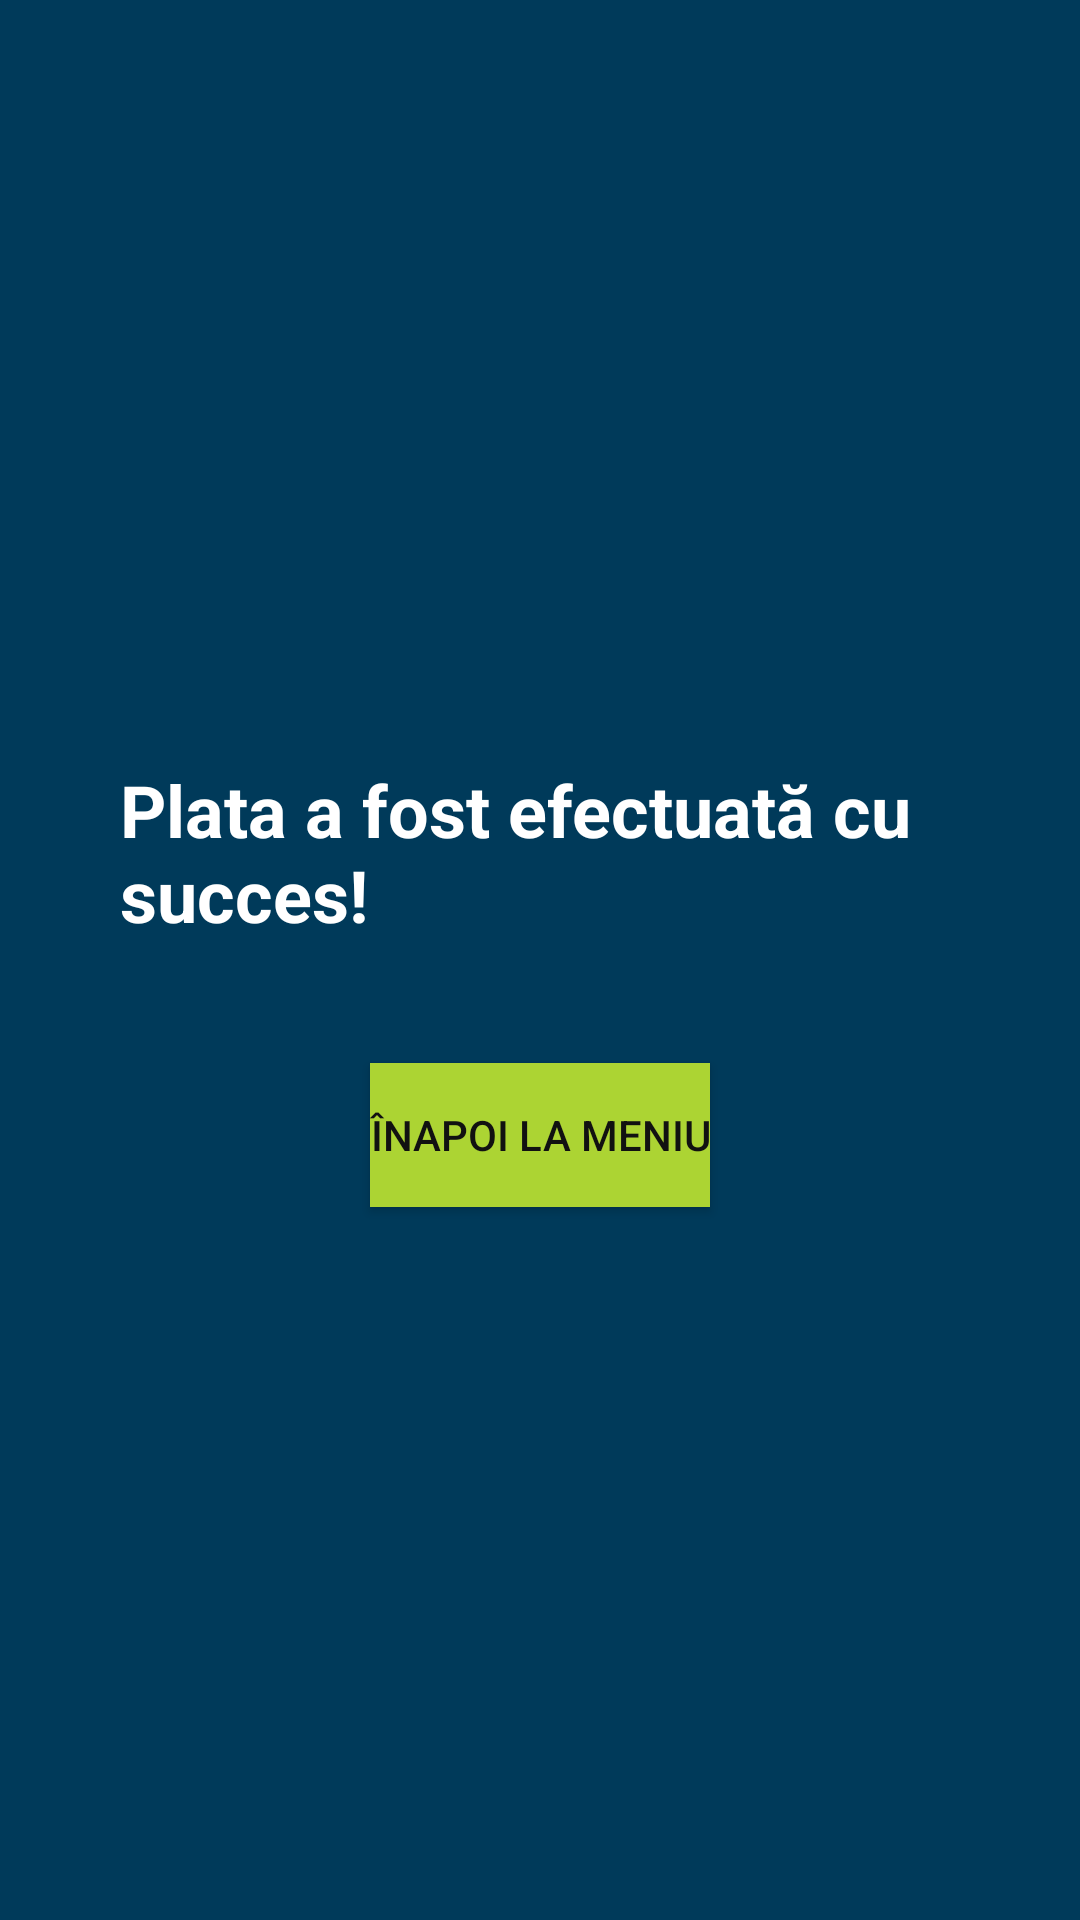

Write the Android layout XML for this screen, with the resource values it uses.
<!-- AndroidManifest.xml: application theme Theme.Skicket -->
<!-- res/layout/activity_checkout_success.xml -->
<?xml version="1.0" encoding="utf-8"?>
<LinearLayout xmlns:android="http://schemas.android.com/apk/res/android" android:layout_width="match_parent" android:layout_height="match_parent" android:gravity="center" android:orientation="vertical" android:background="#003A5A" android:padding="24dp">


    <TextView
        android:id="@+id/successMessage"
        android:layout_width="wrap_content"
        android:layout_height="wrap_content"
        android:text="Plata a fost efectuată cu succes!"
        android:textSize="24sp"
        android:textColor="#FFFFFF"
        android:textStyle="bold"
        android:padding="16dp" />

    <Button
        android:id="@+id/backToHomeButton"
        android:layout_width="wrap_content"
        android:layout_height="wrap_content"
        android:text="Înapoi la meniu"
        android:background="#ACD433"
        android:textColor="#111111"
        android:layout_marginTop="24dp" />
</LinearLayout>
<!-- resources referenced by this layout -->
<resources>
  <style name="Theme.Skicket" parent="android:Theme.Material.Light.NoActionBar" />
</resources>
